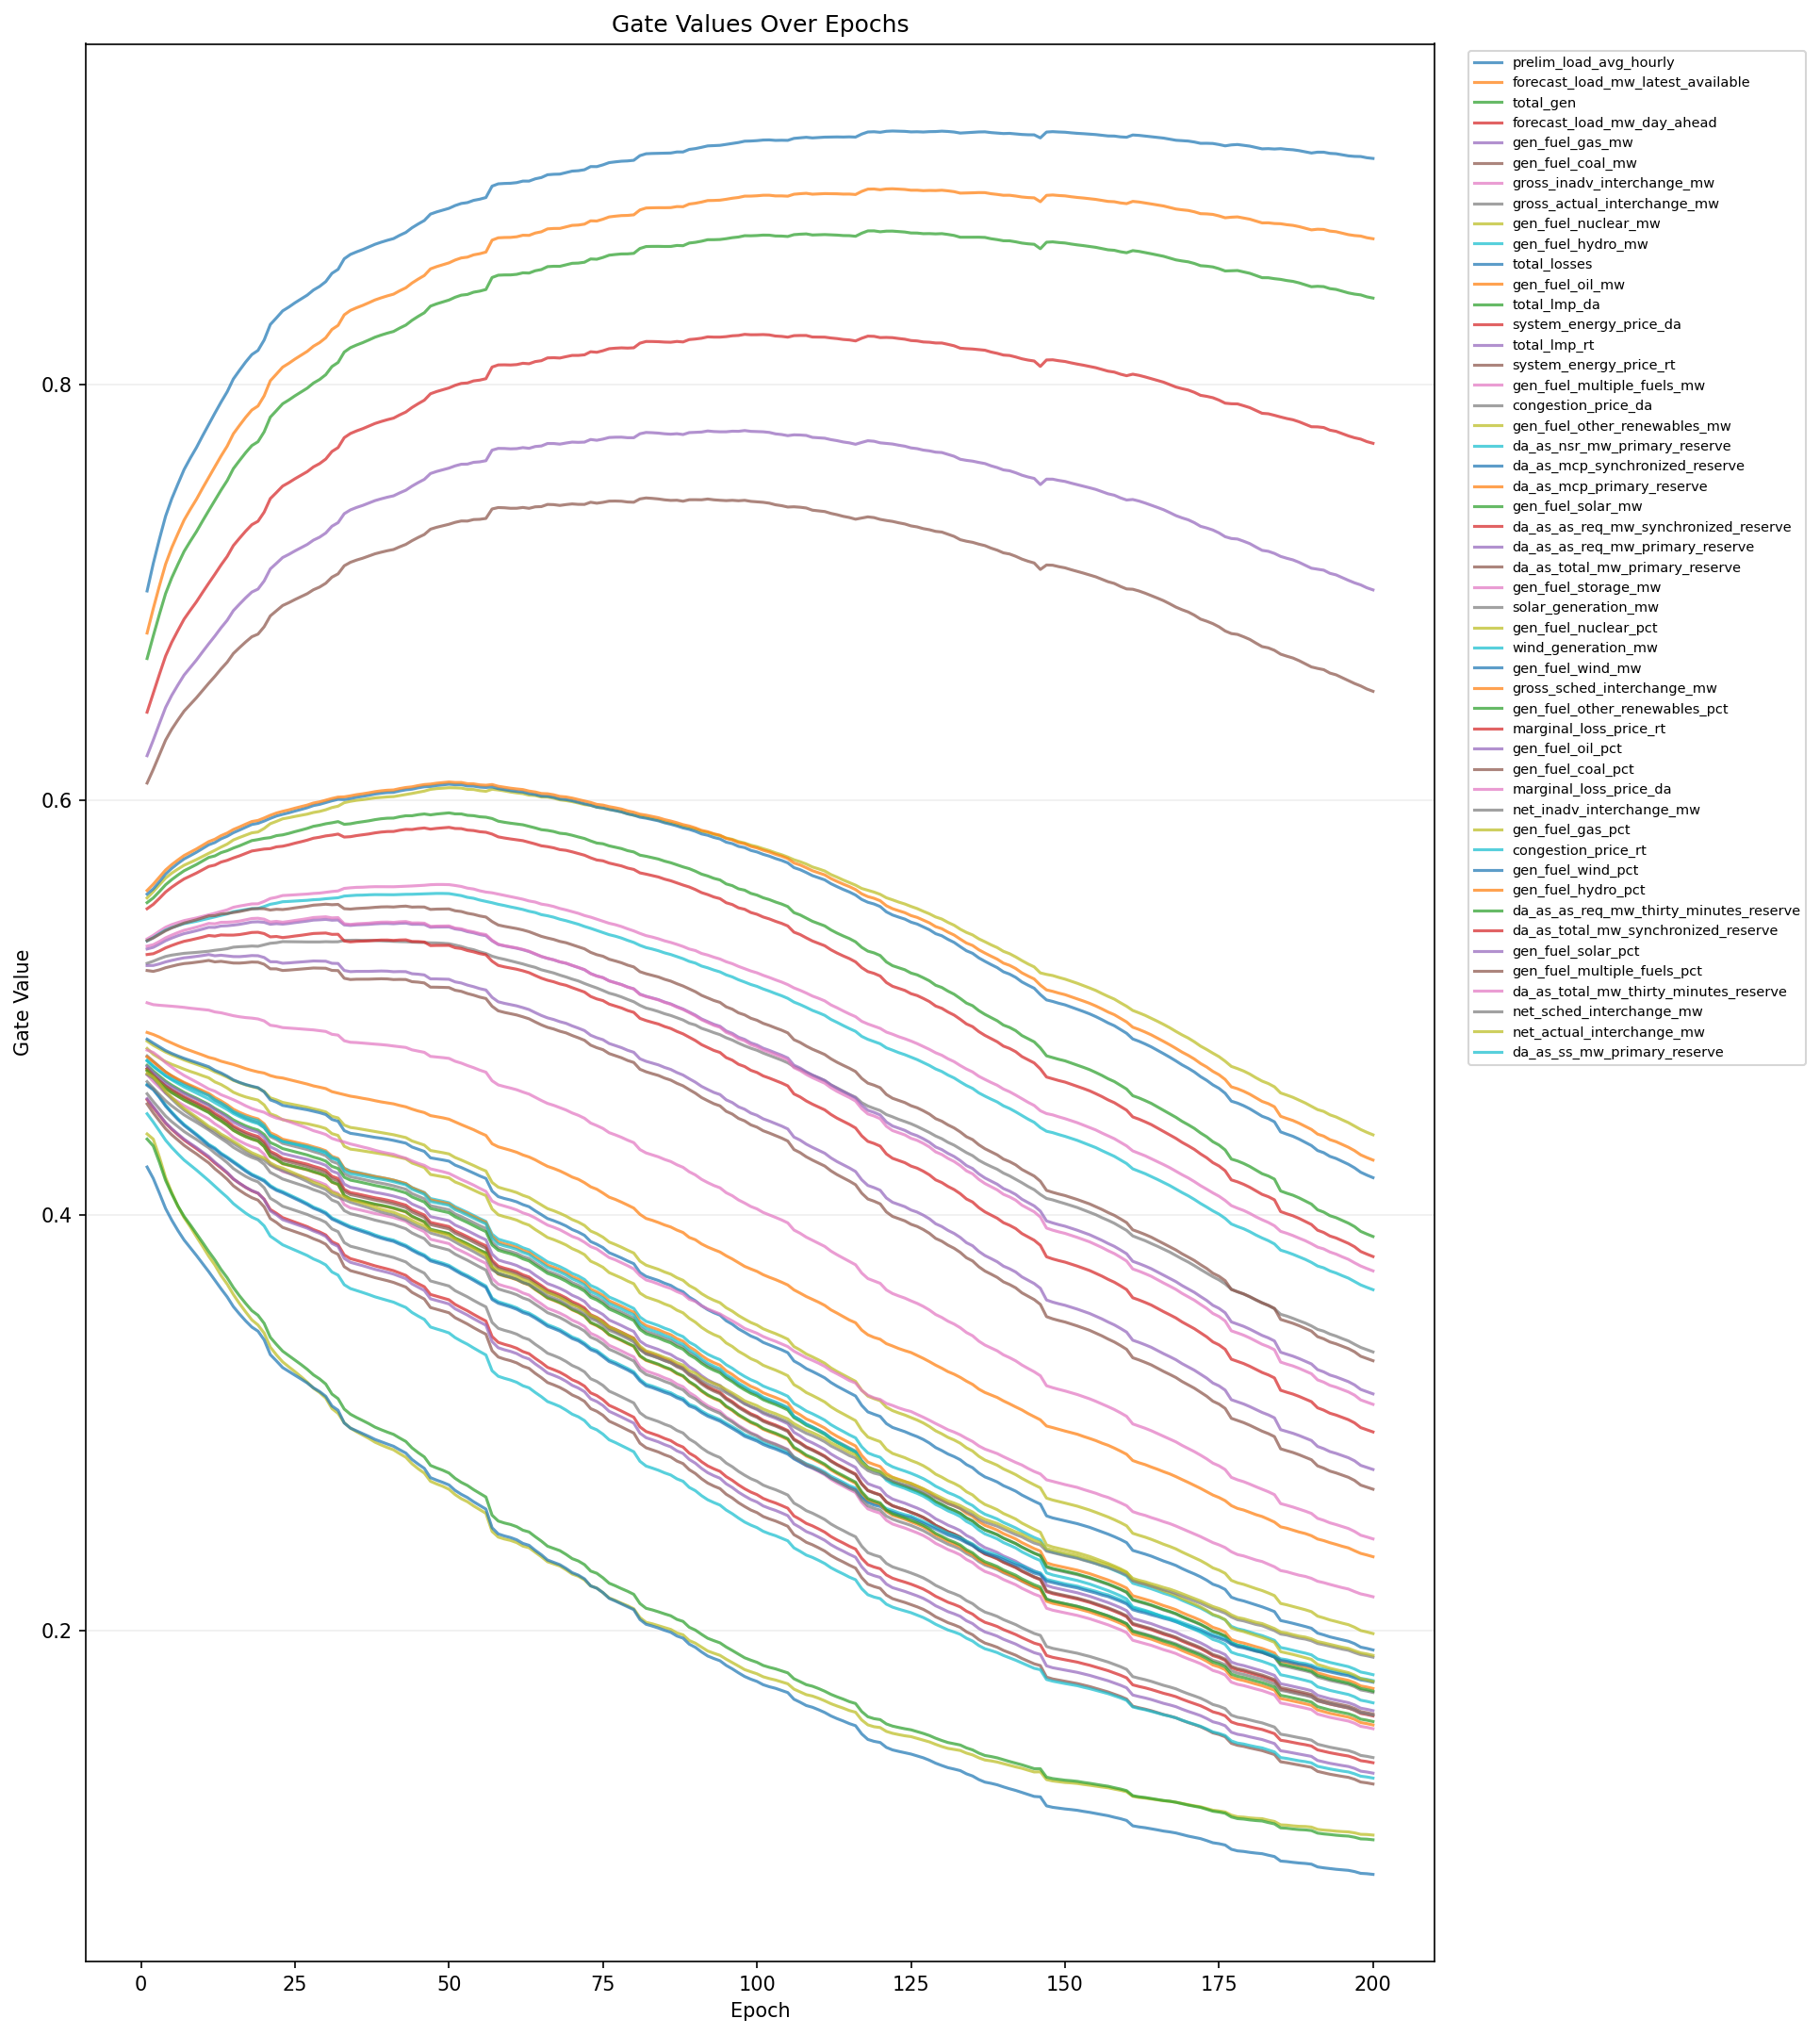

The table this chart was drawn from, first rows:
epoch, feature_index, feature, gate
1, 1, prelim_load_avg_hourly, 0.7005
1, 2, forecast_load_mw_latest_available, 0.6803
1, 3, total_gen, 0.668
1, 4, forecast_load_mw_day_ahead, 0.6422
1, 5, gen_fuel_gas_mw, 0.6212
1, 6, gen_fuel_coal_mw, 0.6081
1, 7, gross_inadv_interchange_mw, 0.533
1, 8, gross_actual_interchange_mw, 0.5213
1, 9, gen_fuel_nuclear_mw, 0.5528
1, 10, gen_fuel_hydro_mw, 0.5321
1, 11, total_losses, 0.5546
1, 12, gen_fuel_oil_mw, 0.5564
1, 13, total_lmp_da, 0.5505
1, 14, system_energy_price_da, 0.5476
1, 15, total_lmp_rt, 0.5282
1, 16, system_energy_price_rt, 0.5322
1, 17, gen_fuel_multiple_fuels_mw, 0.5023
1, 18, congestion_price_da, 0.4767
1, 19, gen_fuel_other_renewables_mw, 0.4839
1, 20, da_as_nsr_mw_primary_reserve, 0.4744
1, 21, da_as_mcp_synchronized_reserve, 0.4848
1, 22, da_as_mcp_primary_reserve, 0.4763
1, 23, gen_fuel_solar_mw, 0.4723
1, 24, da_as_as_req_mw_synchronized_reserve, 0.4707
1, 25, da_as_as_req_mw_primary_reserve, 0.4718
1, 26, da_as_total_mw_primary_reserve, 0.4705
1, 27, gen_fuel_storage_mw, 0.4678
1, 28, solar_generation_mw, 0.4585
1, 29, gen_fuel_nuclear_pct, 0.4392
1, 30, wind_generation_mw, 0.4631
1, 31, gen_fuel_wind_mw, 0.4626
1, 32, gross_sched_interchange_mw, 0.4881
1, 33, gen_fuel_other_renewables_pct, 0.4367
1, 34, marginal_loss_price_rt, 0.5255
1, 35, gen_fuel_oil_pct, 0.5202
1, 36, gen_fuel_coal_pct, 0.5178
1, 37, marginal_loss_price_da, 0.5296
1, 38, net_inadv_interchange_mw, 0.4644
1, 39, gen_fuel_gas_pct, 0.4803
1, 40, congestion_price_rt, 0.4746
1, 41, gen_fuel_wind_pct, 0.4233
1, 42, gen_fuel_hydro_pct, 0.4698
1, 43, da_as_as_req_mw_thirty_minutes_reserve, 0.4696
1, 44, da_as_total_mw_synchronized_reserve, 0.4557
1, 45, gen_fuel_solar_pct, 0.4562
1, 46, gen_fuel_multiple_fuels_pct, 0.4536
1, 47, da_as_total_mw_thirty_minutes_reserve, 0.4796
1, 48, net_sched_interchange_mw, 0.4678
1, 49, net_actual_interchange_mw, 0.4684
1, 50, da_as_ss_mw_primary_reserve, 0.4489
2, 1, prelim_load_avg_hourly, 0.7137
2, 2, forecast_load_mw_latest_available, 0.692
2, 3, total_gen, 0.6789
2, 4, forecast_load_mw_day_ahead, 0.6513
2, 5, gen_fuel_gas_mw, 0.6287
2, 6, gen_fuel_coal_mw, 0.6146
2, 7, gross_inadv_interchange_mw, 0.5348
2, 8, gross_actual_interchange_mw, 0.5223
2, 9, gen_fuel_nuclear_mw, 0.5558
2, 10, gen_fuel_hydro_mw, 0.5337
... 9,940 more rows
